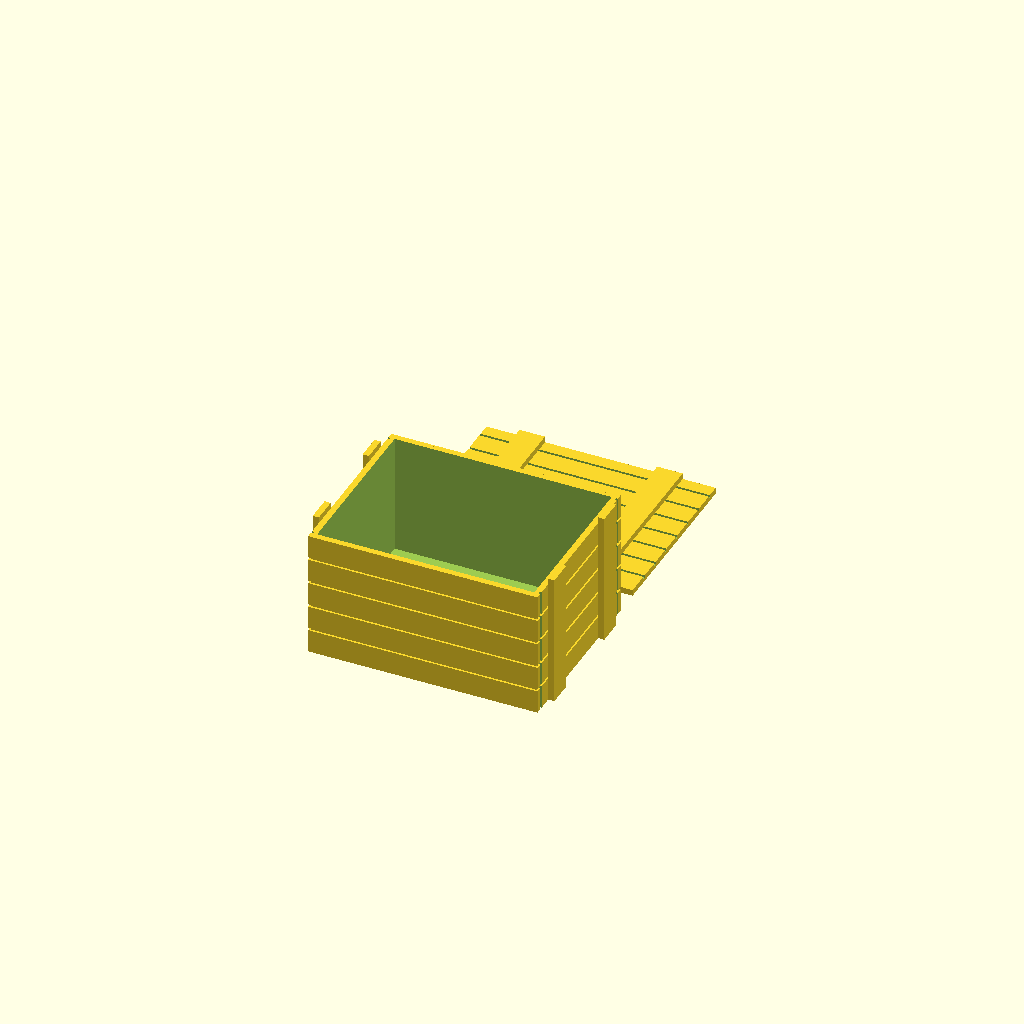
Cell 1 — every parameter at its default value.
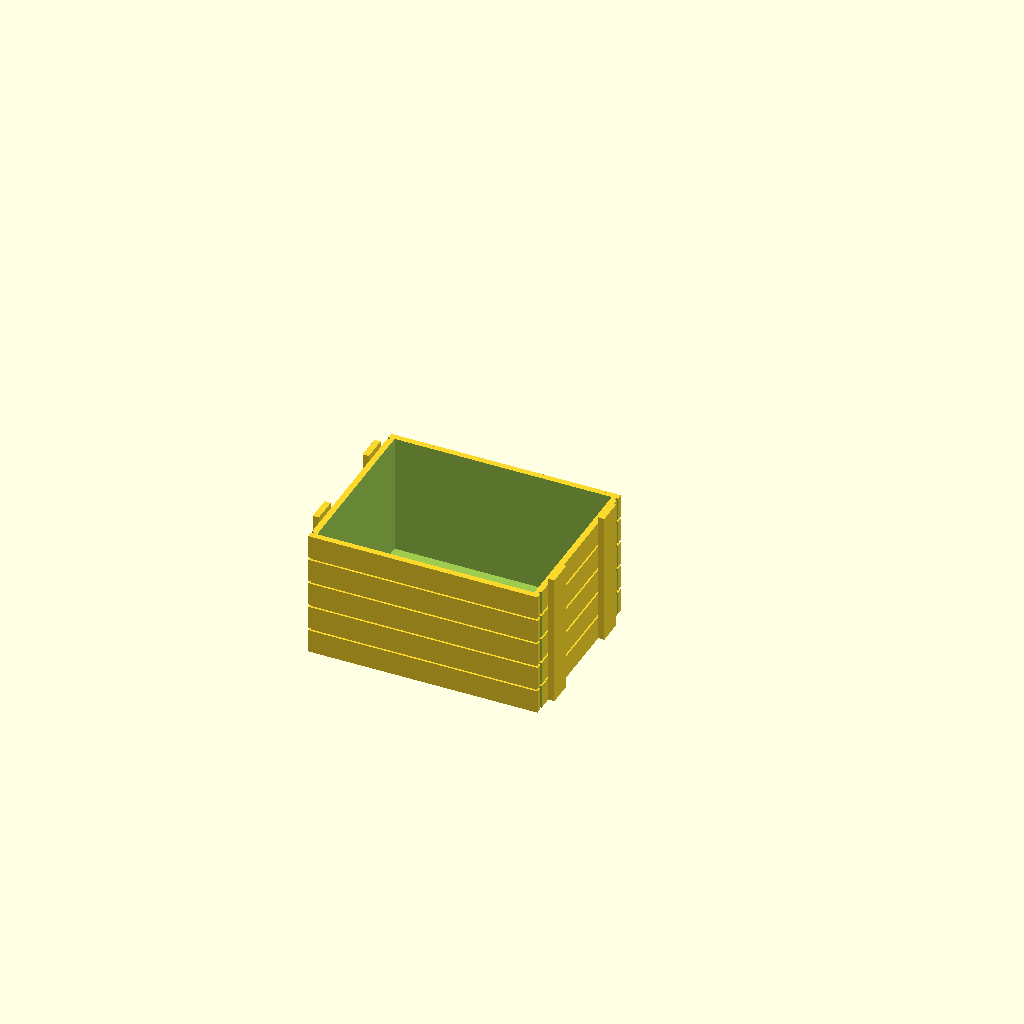
Cell 2: the same model with parts = 1.
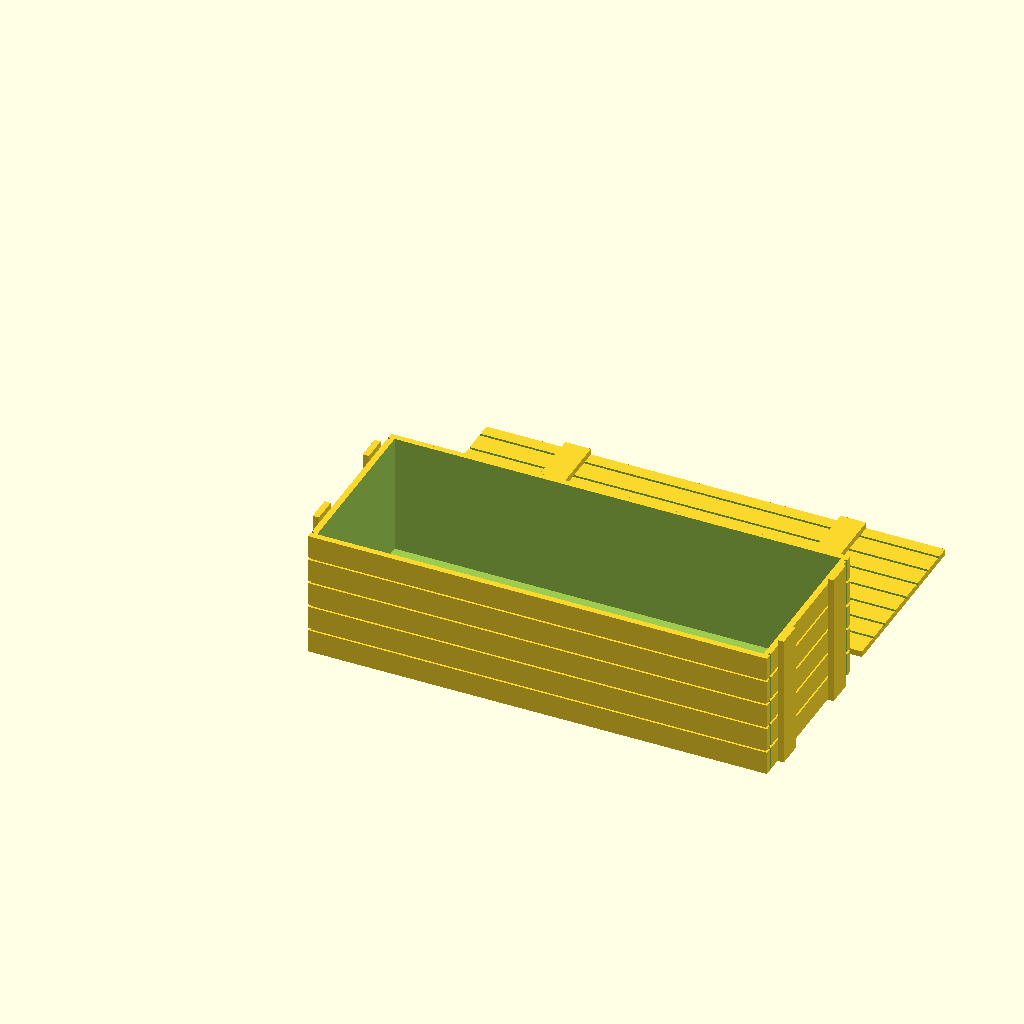
Cell 3: the same model with width = 90.
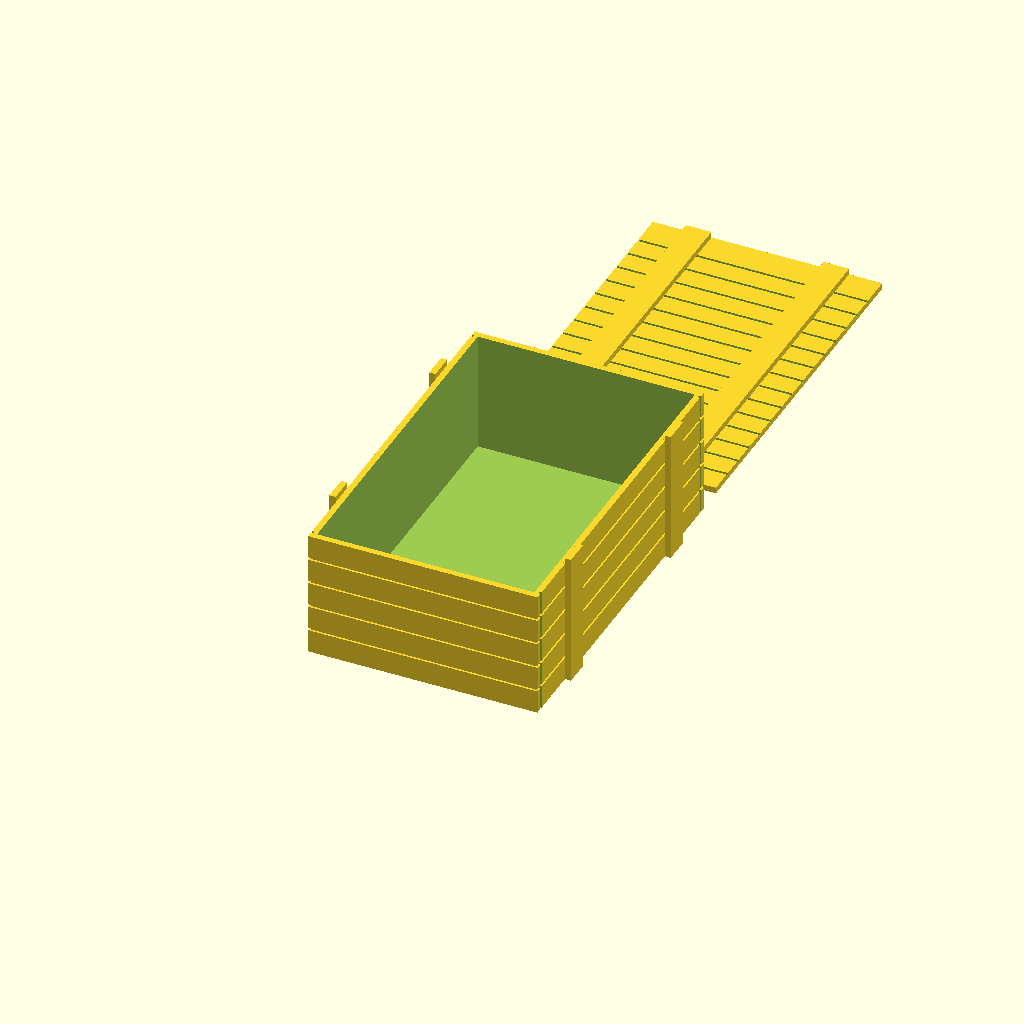
Cell 4 — depth set to 70, the other parameters unchanged.
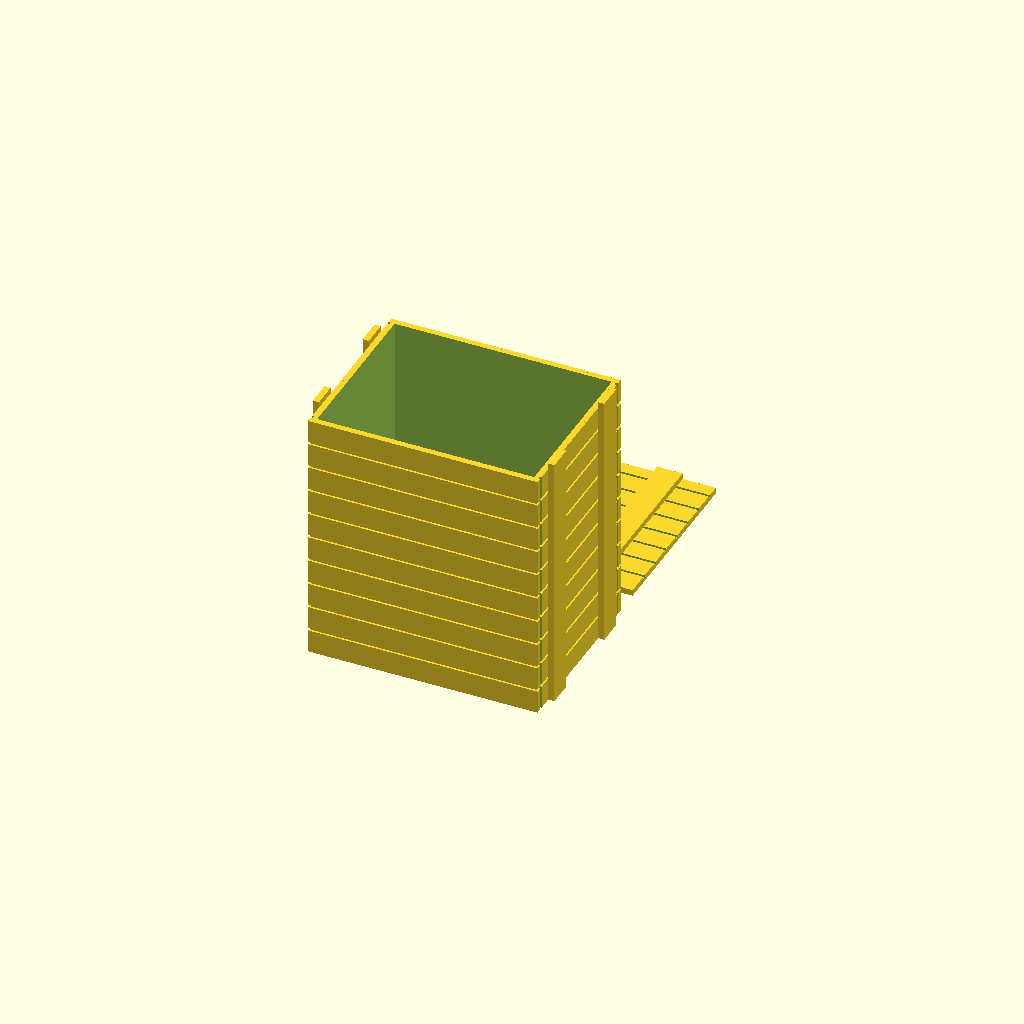
Cell 5: the same model with height = 50.
One fixed orthographic camera (rotation 55°, 0°, 25°; colour scheme Cornfield) for every cell.
OpenSCAD source file inputs/thingiverse/thing-2646503/files/crate.scad:

/* [Parameters] */

parts = 3; // [3:both, 1:box_only, 2:lid_only]
addHandleHoles = 0; // [0:no, 1:yes]

width = 45;
depth = 35;
height = 25;

/* [Hidden] */
$fn = 32;
plankThickness = 1.2;
plankWidth = 5;
plankGap = 0.5;
gapDepth = 0.4;
ropeGap = 5;
ropeR = 1.1;

// preview[view:north east, tilt:top diagonal]

module crate(w, h, d, addHandle) {
    
    if (addHandle) {
        
        difference() {
        difference() {
        
        crateMain(w,h,d);
        
        translate([-w/2,d/2+ropeGap/2,h-(plankWidth/2)])
        rotate([0,90,0])
        cylinder(r=ropeR, h=w*2);
        }
        translate([-w/2,d/2-ropeGap/2,h-(plankWidth/2)])
        rotate([0,90,0])        
        cylinder(r=ropeR, h=w*2);
    }
    }
    else {
        crateMain(w,h,d);
    }

}

module crateMain(w, h, d) {
    
    pnumH = floor(h / plankWidth);
    modPlankH = (h - ((pnumH-1) * plankGap)) / pnumH;

union() { 
    difference() {
    
    difference() {
        difference() {
            difference() {   
                difference() {
                    union() {
                        for (i = [0:pnumH-1]) {
                            translate([0, 0, i * (modPlankH + plankGap)])
                            cube([w, d, modPlankH]);
                        }
                        
                        translate([gapDepth,gapDepth,0])
                        cube([w-(2*gapDepth), d-(2*gapDepth), h]);
                    }
                
                    translate([-(10-gapDepth), plankThickness, 0])
                    cube([10, plankGap, h*2]);
                }
            translate([-(10-gapDepth), d-plankGap-plankThickness, 0])
            cube([10, plankGap, h*2]);
          }
            translate([w-gapDepth, plankThickness, 0])
            cube([10, plankGap, h*2]);
            }
        translate([w-gapDepth, d-plankGap-plankThickness, 0])
        cube([10, plankGap, h*2]);
    }    

    translate([plankThickness, plankThickness, plankThickness])
    cube([w-(plankThickness*2), d-(plankThickness*2), h*2]);
}

        mid = d/2;
        offset = mid * 0.6;

        // vertical planks
        translate([-plankThickness,mid+offset-plankWidth/2,0])
        cube([plankThickness+0.01, plankWidth, h+plankThickness]);
        
        translate([-plankThickness,mid-offset-plankWidth/2,0])
        cube([plankThickness+0.01, plankWidth, h+plankThickness]);
        
        translate([w,mid+offset-plankWidth/2,0])
        cube([plankThickness+0.01, plankWidth, h+plankThickness]);
        
        translate([w,mid-offset-plankWidth/2,0])
        cube([plankThickness+0.01, plankWidth, h+plankThickness]);  
}
}

module lid(w, d) {
    
    pnumD = floor(d / plankWidth);
    modPlankD = (d - ((pnumD - 1) * plankGap)) / pnumD;
    
    
    
    union() {
        difference() {
        cube([w,d,plankThickness]);
    
        union() {
        for (i=[1:pnumD]) {
            translate([-w/2, i*modPlankD, plankThickness-plankGap])
            cube([w*2, plankGap, 10]);
        }
        translate([0, 0, plankThickness*3])
        cube([w, d, 10]);
        }
    }
        mid = w/2;
        offset = mid * 0.6;
        
        translate([mid+offset - plankWidth/2,0,plankThickness])
        cube([plankWidth, d, plankThickness+0.01]);

        translate([mid-offset - plankWidth/2,0,plankThickness])
        cube([plankWidth, d, plankThickness+0.01]);
    }    
}

module crateOld(w, h, d) {
    
    pnumH = round(h / plankWidth);
    modPlankH = h / pnumH;
    
    union() {
        difference() {
            cube([w,d,h]);
            translate([plankThickness,plankThickness,plankThickness])
            cube([w - (plankThickness*2), 
                d - (plankThickness*2), 
                h*2]);
        }
        
        for (i = [0:pnumH-2]) {
            translate([-(w/2), 0, (i+1) * modPlankH])
            cube([w*2, 10, plankGap]);
        }
        
        // vertical planks
        translate([-plankThickness, d-plankWidth-2,0])
        cube([plankThickness+0.01, plankWidth, h+plankThickness]);
        
        translate([-plankThickness,2,0])
        cube([plankThickness+0.01, plankWidth, h+plankThickness]);
        
        translate([w,d-plankWidth-2,0])
        cube([plankThickness+0.01, plankWidth, h+plankThickness]);
        
        translate([w,2,0])
        cube([plankThickness+0.01, plankWidth, h+plankThickness]);    
    }
}

module lidOld(w, d) {

    union() {
        cube([w,d,plankThickness]);
        
        mid = w/2;
        offset = mid * 0.6;
        
        translate([mid+offset - plankWidth/2,0,plankThickness])
        cube([plankWidth, d, plankThickness+0.01]);

        translate([mid-offset - plankWidth/2,0,plankThickness])
        cube([plankWidth, d, plankThickness+0.01]);
    }
}



module fullCrate(w, h, d, addHandle, parts) {
    
    if (parts > 0) {    
        if (parts % 2 == 1) {
        
        crate(w, h, d, addHandle);
        }
        
        if (parts > 1) {
            translate([0,d+5,0])
            lid(w, d);
        }
    }
}





fullCrate(width, height, depth, addHandleHoles, parts);
 
Customizer parameters (derived from the source; name, type, default, range or options):
parts: number, default 3, options 3, 1, 2
addHandleHoles: number, default 0, options 0, 1
width: number, default 45
depth: number, default 35
height: number, default 25
